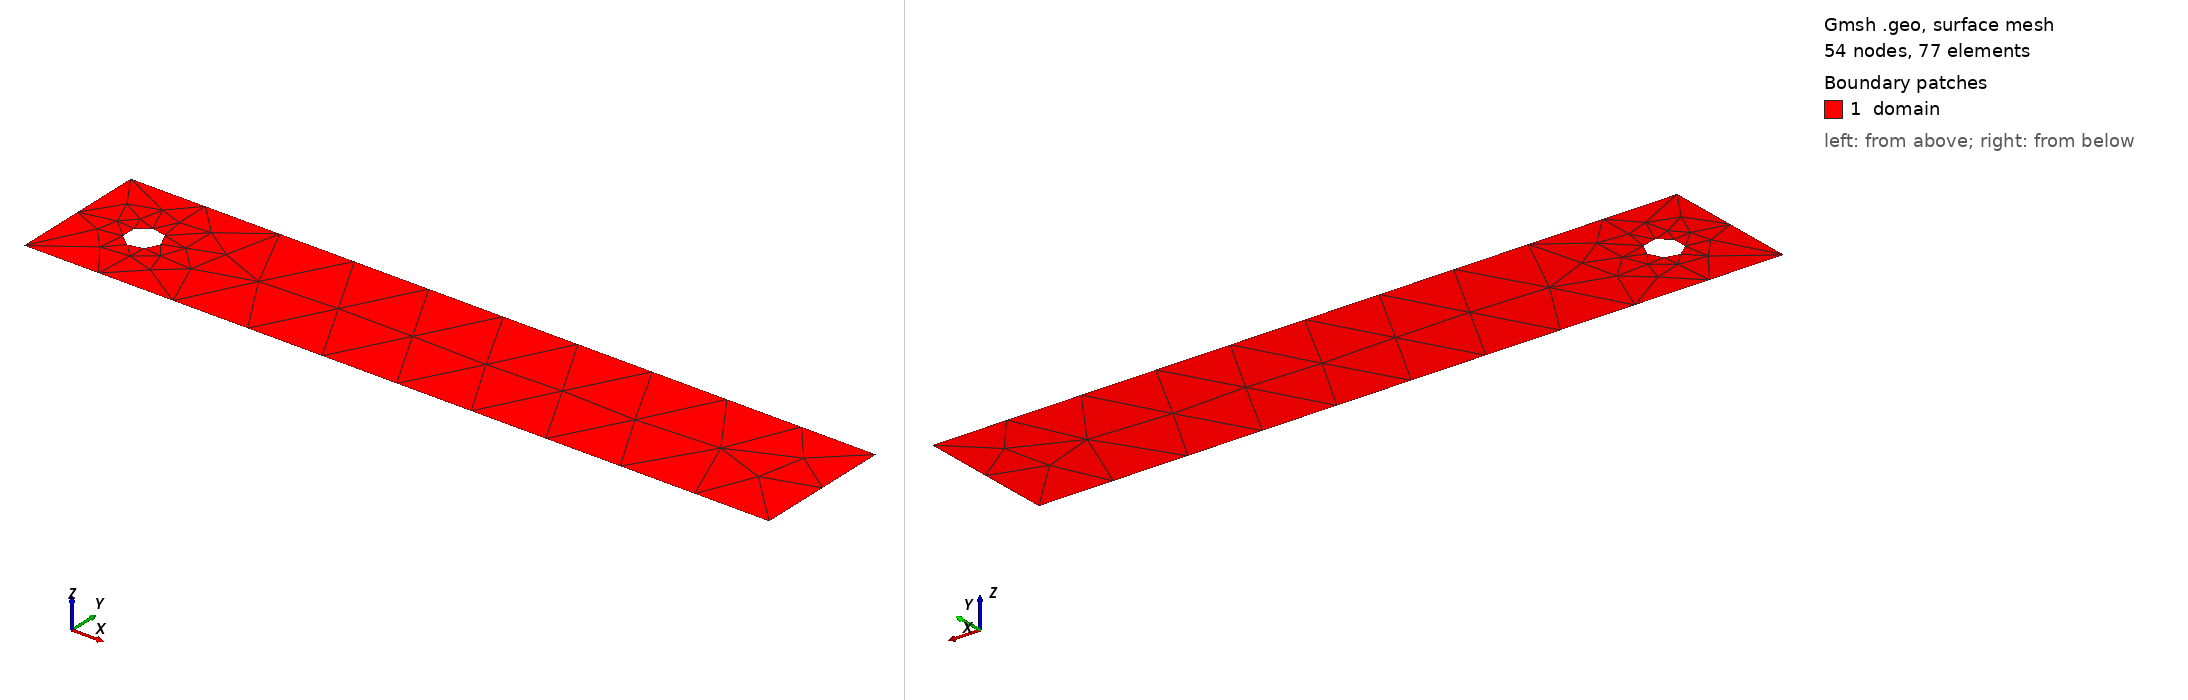

Gmsh geometry script, surface-meshed: 54 nodes, 77 surface elements. Boundary patches (legend numbers): 1 domain. Left view from above one corner, right view from below the opposite corner. Legend entries are the model's physical surfaces. The drawing asked Gmsh for element sizes between 1% and 20% of the model's largest extent; the script's own settings can give other sizes.

=== Cylinder.geo (drawn) ===
// Gmsh project created on Sun Oct  4 01:05:03 2020
SetFactory("OpenCASCADE");
//+
Rectangle(1) = {-0.2, -0.2, 0, 2.2, 0.41, 0};
//+
Circle(5) = {0, 0, 0, 0.05, 0, 2*Pi};//+
Curve Loop(2) = {5};
//+
Plane Surface(2) = {2};
//+
BooleanDifference{ Surface{1}; Delete; }{ Surface{2}; Delete; }
//+
Physical Curve("In", 111) = {7};
//+
Physical Curve("out", 222) = {8};
//+
Physical Curve("wall", 333) = {6, 9};
//+
Physical Curve("cal", 888) = {5};
//+
Physical Surface("domain", 777) = {1};
